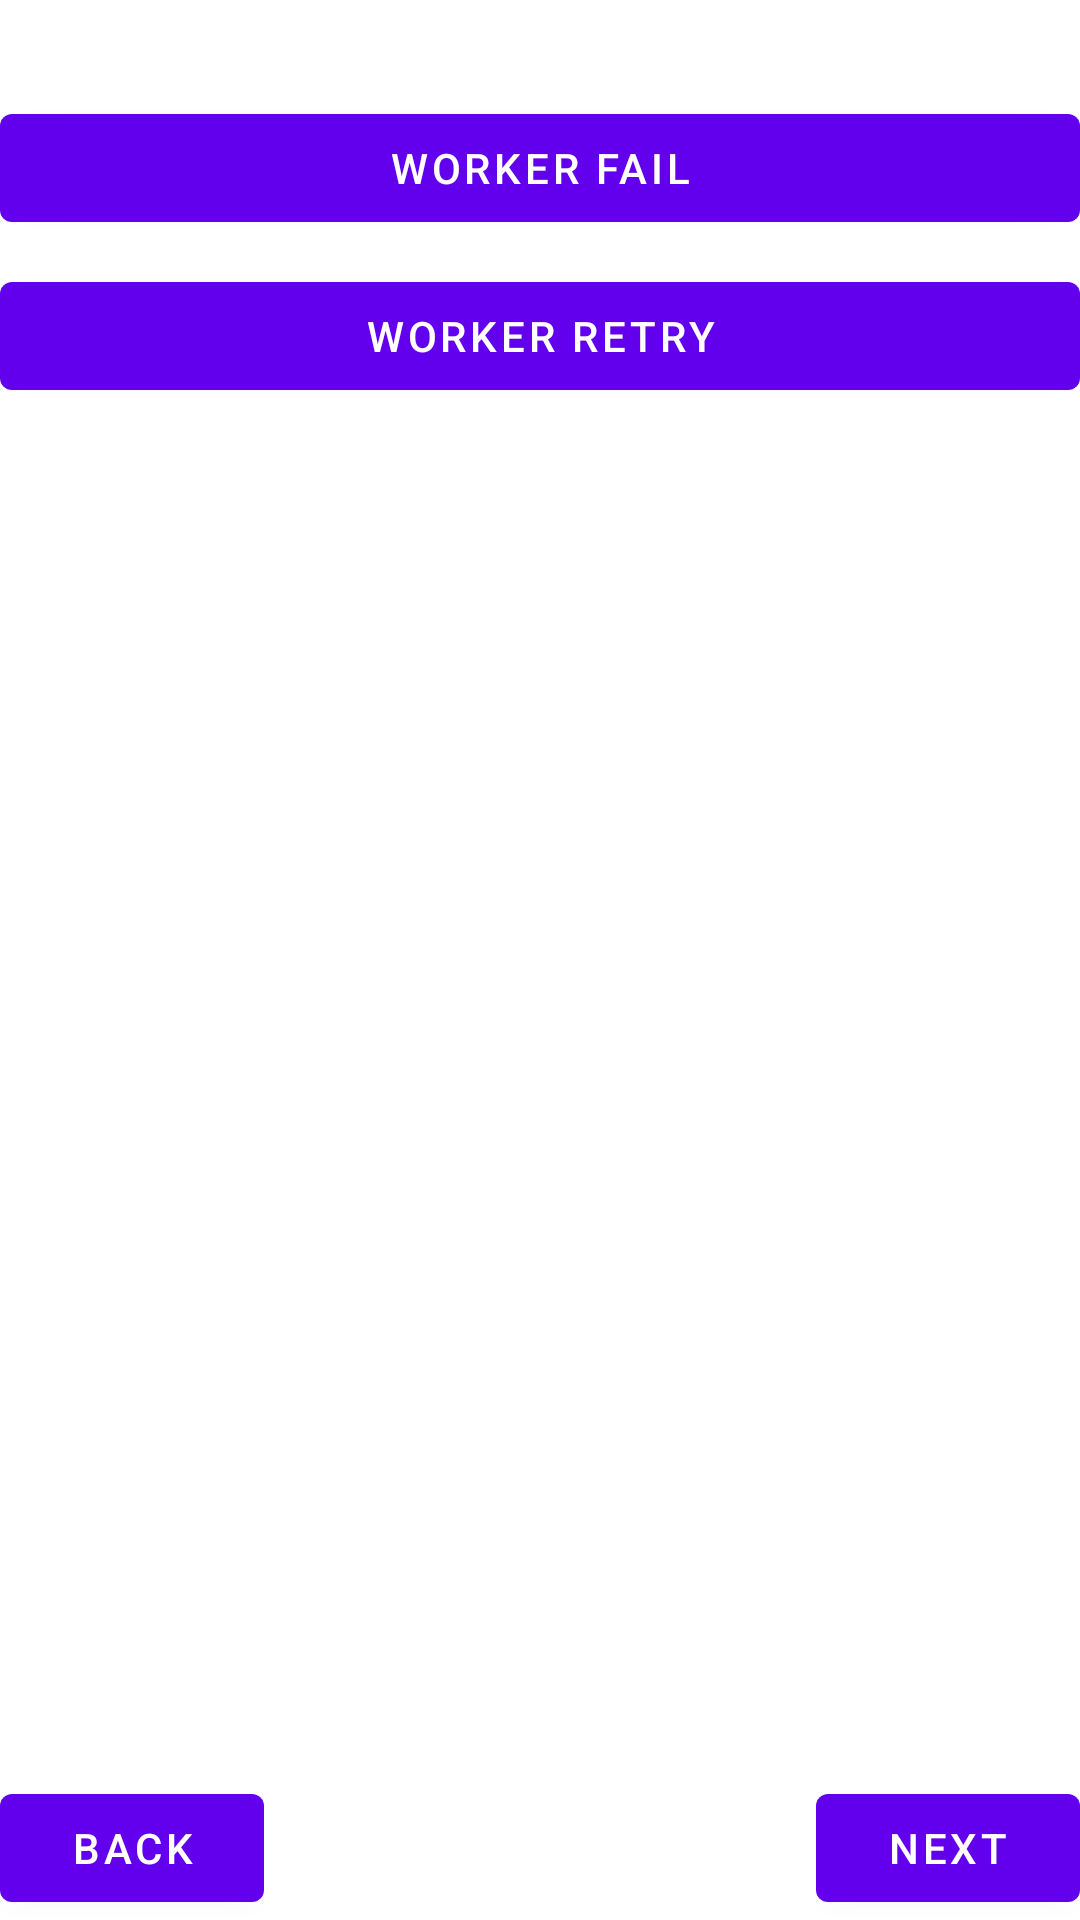

Layout XML and referenced resources for this Android screen:
<!-- AndroidManifest.xml: application theme Theme.WorkManagerDemo -->
<!-- res/layout/fragment_second.xml -->
<?xml version="1.0" encoding="utf-8"?>
<androidx.constraintlayout.widget.ConstraintLayout xmlns:android="http://schemas.android.com/apk/res/android"
    xmlns:app="http://schemas.android.com/apk/res-auto"
    xmlns:tools="http://schemas.android.com/tools"
    android:layout_width="match_parent"
    android:layout_height="match_parent"
    tools:context=".ui.SecondFragment">

    <Button
        android:id="@+id/btnWorkerFail"
        android:layout_width="match_parent"
        android:layout_height="wrap_content"
        android:layout_marginTop="32dp"
        android:text="@string/worker_fail"
        app:layout_constraintEnd_toEndOf="parent"
        app:layout_constraintStart_toStartOf="parent"
        app:layout_constraintTop_toTopOf="parent" />

    <Button
        android:id="@+id/btnWorkerRetry"
        android:layout_width="match_parent"
        android:layout_height="wrap_content"
        android:layout_marginTop="8dp"
        android:text="@string/worker_retry"
        app:layout_constraintEnd_toEndOf="parent"
        app:layout_constraintStart_toStartOf="parent"
        app:layout_constraintTop_toBottomOf="@+id/btnWorkerFail" />

    <Button
        android:id="@+id/btnNext"
        android:layout_width="0dp"
        android:layout_height="wrap_content"
        android:text="@string/btn_next"
        app:layout_constraintBottom_toBottomOf="parent"
        app:layout_constraintEnd_toEndOf="parent" />

    <Button
        android:id="@+id/btnBack"
        android:layout_width="0dp"
        android:layout_height="wrap_content"
        android:text="@string/btn_back"
        app:layout_constraintBottom_toBottomOf="parent"
        app:layout_constraintStart_toStartOf="parent" />

</androidx.constraintlayout.widget.ConstraintLayout>
<!-- resources referenced by this layout -->
<resources>
  <string name="btn_back">Back</string>
  <string name="btn_next">Next</string>
  <string name="worker_fail">Worker Fail</string>
  <string name="worker_retry">Worker Retry</string>
  <style name="Theme.WorkManagerDemo" parent="Theme.MaterialComponents.DayNight.DarkActionBar">
          
          <item name="colorPrimary">@color/purple_500</item>
          <item name="colorPrimaryVariant">@color/purple_700</item>
          <item name="colorOnPrimary">@color/white</item>
          
          <item name="colorSecondary">@color/teal_200</item>
          <item name="colorSecondaryVariant">@color/teal_700</item>
          <item name="colorOnSecondary">@color/black</item>
          
          <item name="android:statusBarColor" tools:targetApi="l">?attr/colorPrimaryVariant</item>
          
      </style>
  <!-- not gathered from this repository: default colours our renderer supplied (Android Studio template values) -->
  <color name="purple_500">#FF6200EE</color>
  <color name="purple_700">#FF3700B3</color>
  <color name="teal_200">#FF03DAC5</color>
  <color name="teal_700">#FF018786</color>
  <color name="black">#FF000000</color>
  <color name="white">#FFFFFFFF</color>
</resources>
